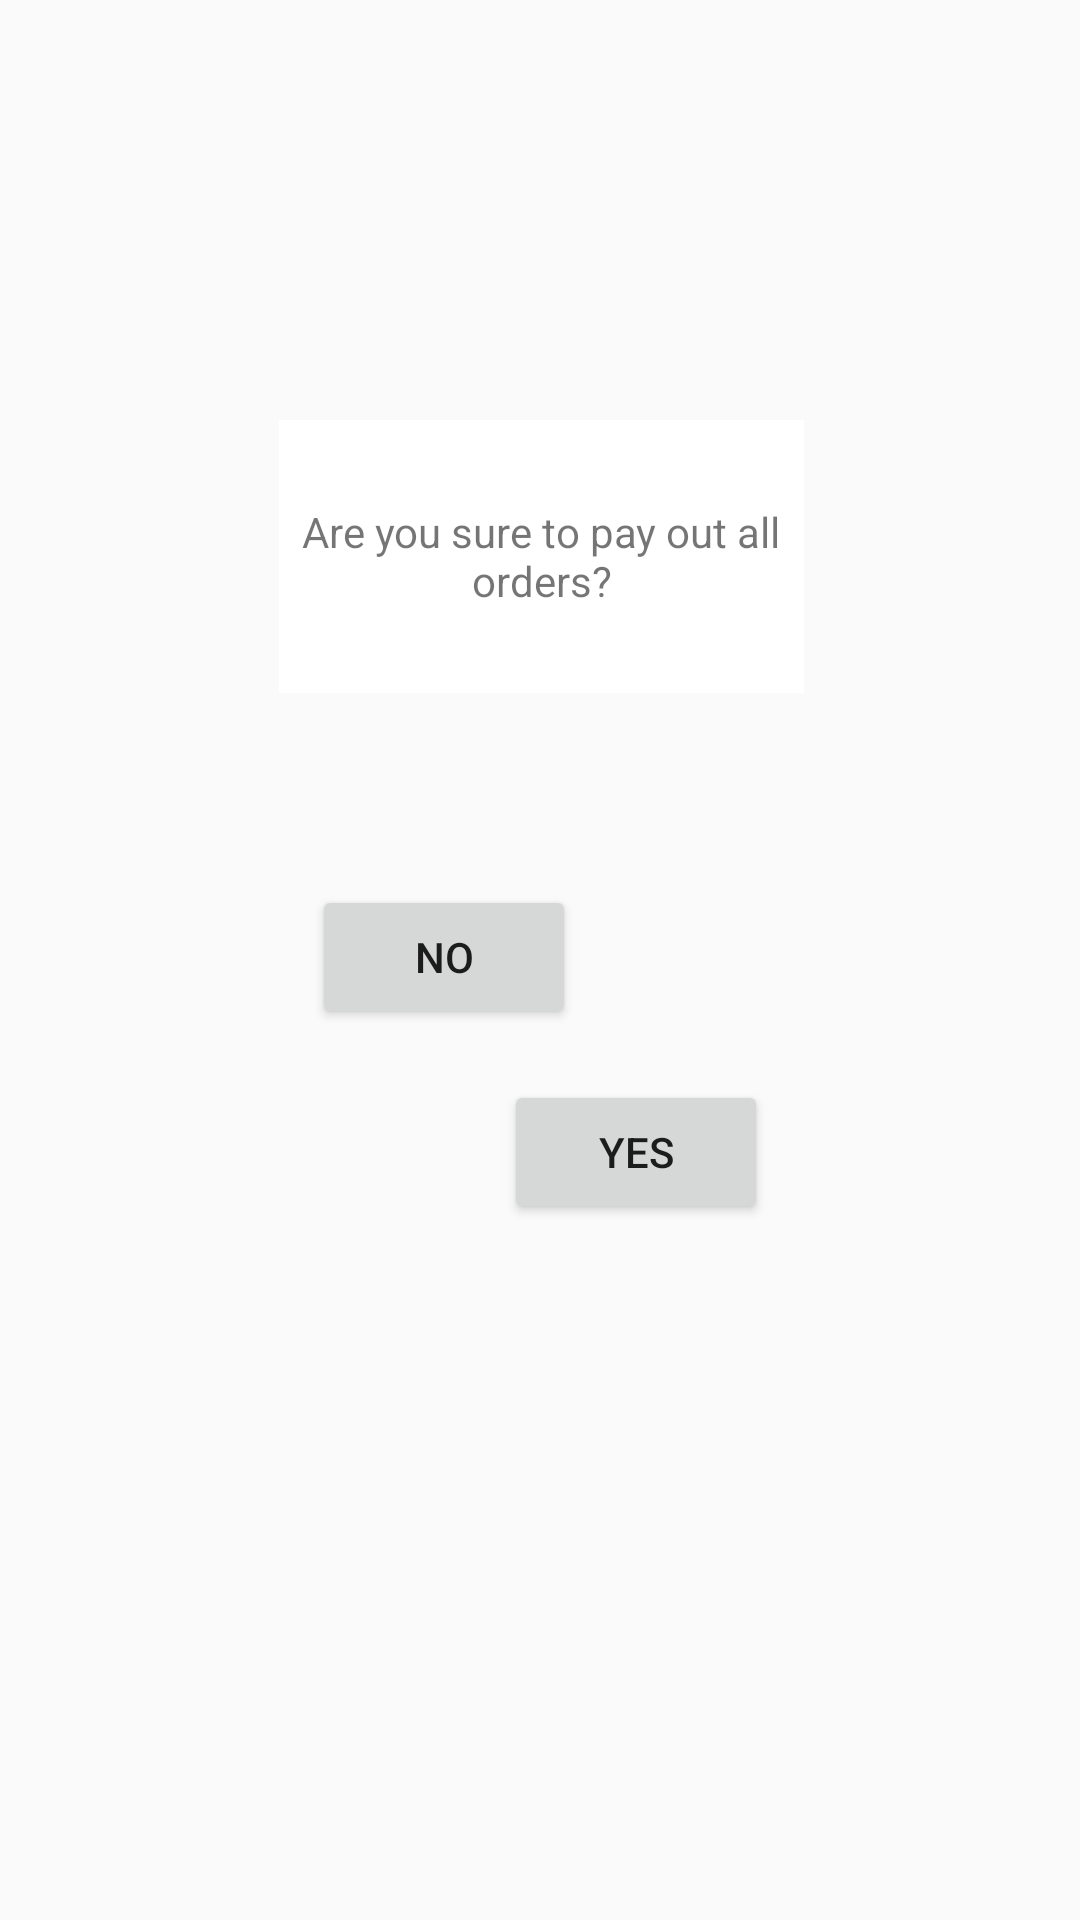

Layout XML and referenced resources for this Android screen:
<!-- AndroidManifest.xml: application theme AppTheme -->
<!-- res/layout/popout.xml -->
<?xml version="1.0" encoding="utf-8"?>
<android.support.constraint.ConstraintLayout
    xmlns:android="http://schemas.android.com/apk/res/android"
    xmlns:app="http://schemas.android.com/apk/res-auto"
    xmlns:tools="http://schemas.android.com/tools"
    android:layout_width="match_parent"
    android:layout_height="match_parent"
    android:id="@+id/popup_1"
    >

    <TextView
        android:id="@+id/txtView"
        android:layout_width="175dp"
        android:layout_height="91dp"
        android:layout_marginEnd="8dp"
        android:layout_marginStart="8dp"
        android:layout_marginTop="140dp"
        android:text="@string/pay_all_orders_question"
        app:layout_constraintEnd_toEndOf="parent"
        app:layout_constraintHorizontal_bias="0.502"
        app:layout_constraintStart_toStartOf="parent"
        app:layout_constraintTop_toTopOf="parent"
        android:gravity="center"
        android:background="@color/white"/>

    <Button
        android:id="@+id/close_popup"
        android:layout_width="wrap_content"
        android:layout_height="wrap_content"
        android:layout_gravity="center"
        android:layout_marginBottom="232dp"
        android:layout_marginEnd="104dp"
        android:text="@string/yes"
        app:layout_constraintBottom_toBottomOf="parent"
        app:layout_constraintEnd_toEndOf="parent" />

    <Button
        android:id="@+id/close_popup2"
        android:layout_width="wrap_content"
        android:layout_height="wrap_content"
        android:layout_gravity="center"
        android:layout_marginBottom="8dp"
        android:layout_marginStart="104dp"
        android:layout_marginTop="8dp"
        android:text="@string/no"
        app:layout_constraintBottom_toBottomOf="parent"
        app:layout_constraintStart_toStartOf="parent"
        app:layout_constraintTop_toTopOf="parent"
        app:layout_constraintVertical_bias="0.498" />

</android.support.constraint.ConstraintLayout>
<!-- resources referenced by this layout -->
<resources>
  <color name="white">#ffff</color>
  <string name="no">No</string>
  <string name="pay_all_orders_question">Are you sure to pay out all orders?</string>
  <string name="yes">Yes</string>
  <style name="AppTheme" parent="Theme.AppCompat.Light.DarkActionBar">
  		
  		<item name="colorPrimary">@color/colorPrimary</item>
  		<item name="colorPrimaryDark">@color/colorPrimaryDark</item>
  		<item name="colorAccent">@color/colorAccent</item>
  	</style>
  <color name="colorPrimary">#3F51B5</color>
  <color name="colorPrimaryDark">#303F9F</color>
  <color name="colorAccent">#FF4081</color>
</resources>
